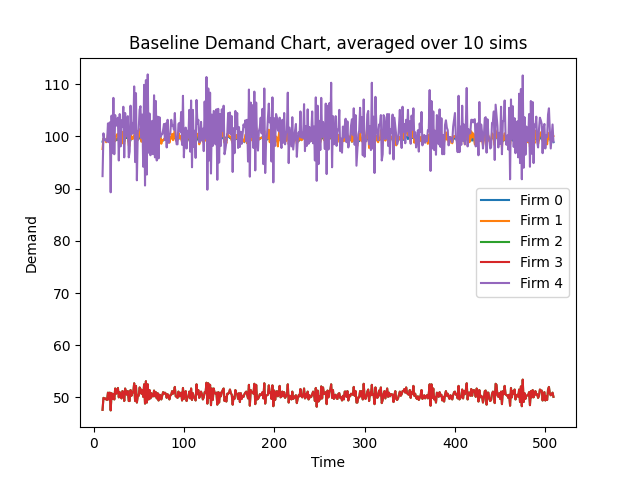

The table this chart was drawn from, first rows:
Time, 10, 11, 12, 13, 14, 15, 16, 17, 18, 19, 20, 21, 22, 23, 24, 25, 26, 27, 28, 29, 30, 31, 32
Firm 0 Demand, 99.0, 99.6, 99.5, 99.4, 99.2, 99.3, 99.8, 99.4, 100.0, 99.3, 100.0, 99.5, 99.5, 99.5, 99.2, 99.5, 99.3, 99.7, 99.6, 99.5, 99.7, 99.1, 100.2
Firm 1 Demand, 97.6, 99.6, 99.4, 99.4, 98.9, 99.1, 100.4, 99.3, 100.4, 97.9, 100.3, 99.3, 99.1, 99.1, 99.1, 100.1, 100.4, 100.5, 99.3, 100.1, 99.8, 98.6, 100.9
Firm 2 Demand, 47.6, 49.9, 49.8, 49.8, 49.6, 49.5, 50.9, 49.6, 50.9, 47.5, 50.8, 49.7, 50.6, 49.6, 51.7, 50.7, 51.0, 51.8, 50.0, 51.0, 50.2, 49.8, 51.2
Firm 3 Demand, 47.6, 49.9, 49.8, 49.8, 49.6, 49.5, 50.9, 49.6, 50.9, 47.5, 50.8, 49.7, 50.6, 49.6, 51.7, 50.7, 51.0, 51.8, 50.0, 51.0, 50.2, 49.8, 51.2
Firm 4 Demand, 92.4, 100.6, 99.4, 99.4, 99.2, 99.0, 102.5, 98.9, 102.7, 89.3, 104.0, 96.8, 107.4, 96.6, 104.1, 102.1, 102.1, 103.6, 95.4, 104.3, 98.1, 103.1, 101.9
Firm 0 CostMoney, 16094, 16094, 16094, 16094, 16094, 16094, 16094, 16094, 16094, 16094, 16094, 16094, 16094, 16094, 16094, 16094, 16094, 16094, 16094, 16094, 16094, 16094, 16094
Firm 1 CostMoney, 0.0, 0.0, 0.0, 0.0, 0.0, 0.0, 0.0, 0.0, 0.0, 0.0, 0.0, 0.0, 0.0, 0.0, 0.0, 0.0, 0.0, 0.0, 0.0, 0.0, 0.0, 0.0, 0.0
Firm 2 CostMoney, 0.0, 0.0, 0.0, 0.0, 0.0, 0.0, 0.0, 0.0, 0.0, 0.0, 0.0, 0.0, 0.0, 0.0, 0.0, 0.0, 0.0, 0.0, 0.0, 0.0, 0.0, 0.0, 0.0
Firm 3 CostMoney, 0.0, 0.0, 0.0, 0.0, 0.0, 0.0, 0.0, 0.0, 0.0, 0.0, 0.0, 0.0, 0.0, 0.0, 0.0, 0.0, 0.0, 0.0, 0.0, 0.0, 0.0, 0.0, 0.0
Firm 4 CostMoney, 0.0, 0.0, 0.0, 0.0, 0.0, 0.0, 0.0, 0.0, 0.0, 0.0, 0.0, 0.0, 0.0, 0.0, 0.0, 0.0, 0.0, 0.0, 0.0, 0.0, 0.0, 0.0, 0.0
Firm 0 CostCO2, 883371, 883371, 883371, 883371, 883371, 883371, 883371, 883371, 883371, 883371, 883371, 883371, 883371, 883371, 883371, 883371, 883371, 883371, 883371, 883371, 883371, 883371, 883371
Firm 1 CostCO2, 0.0, 0.0, 0.0, 0.0, 0.0, 0.0, 0.0, 0.0, 0.0, 0.0, 0.0, 0.0, 0.0, 0.0, 0.0, 0.0, 0.0, 0.0, 0.0, 0.0, 0.0, 0.0, 0.0
Firm 2 CostCO2, 0.0, 0.0, 0.0, 0.0, 0.0, 0.0, 0.0, 0.0, 0.0, 0.0, 0.0, 0.0, 0.0, 0.0, 0.0, 0.0, 0.0, 0.0, 0.0, 0.0, 0.0, 0.0, 0.0
Firm 3 CostCO2, 0.0, 0.0, 0.0, 0.0, 0.0, 0.0, 0.0, 0.0, 0.0, 0.0, 0.0, 0.0, 0.0, 0.0, 0.0, 0.0, 0.0, 0.0, 0.0, 0.0, 0.0, 0.0, 0.0
Firm 4 CostCO2, 0.0, 0.0, 0.0, 0.0, 0.0, 0.0, 0.0, 0.0, 0.0, 0.0, 0.0, 0.0, 0.0, 0.0, 0.0, 0.0, 0.0, 0.0, 0.0, 0.0, 0.0, 0.0, 0.0
Firm 0 CostWater, 121600, 121600, 121600, 121600, 121600, 121600, 121600, 121600, 121600, 121600, 121600, 121600, 121600, 121600, 121600, 121600, 121600, 121600, 121600, 121600, 121600, 121600, 121600
Firm 1 CostWater, 0.0, 0.0, 0.0, 0.0, 0.0, 0.0, 0.0, 0.0, 0.0, 0.0, 0.0, 0.0, 0.0, 0.0, 0.0, 0.0, 0.0, 0.0, 0.0, 0.0, 0.0, 0.0, 0.0
Firm 2 CostWater, 0.0, 0.0, 0.0, 0.0, 0.0, 0.0, 0.0, 0.0, 0.0, 0.0, 0.0, 0.0, 0.0, 0.0, 0.0, 0.0, 0.0, 0.0, 0.0, 0.0, 0.0, 0.0, 0.0
Firm 3 CostWater, 0.0, 0.0, 0.0, 0.0, 0.0, 0.0, 0.0, 0.0, 0.0, 0.0, 0.0, 0.0, 0.0, 0.0, 0.0, 0.0, 0.0, 0.0, 0.0, 0.0, 0.0, 0.0, 0.0
Firm 4 CostWater, 0.0, 0.0, 0.0, 0.0, 0.0, 0.0, 0.0, 0.0, 0.0, 0.0, 0.0, 0.0, 0.0, 0.0, 0.0, 0.0, 0.0, 0.0, 0.0, 0.0, 0.0, 0.0, 0.0
